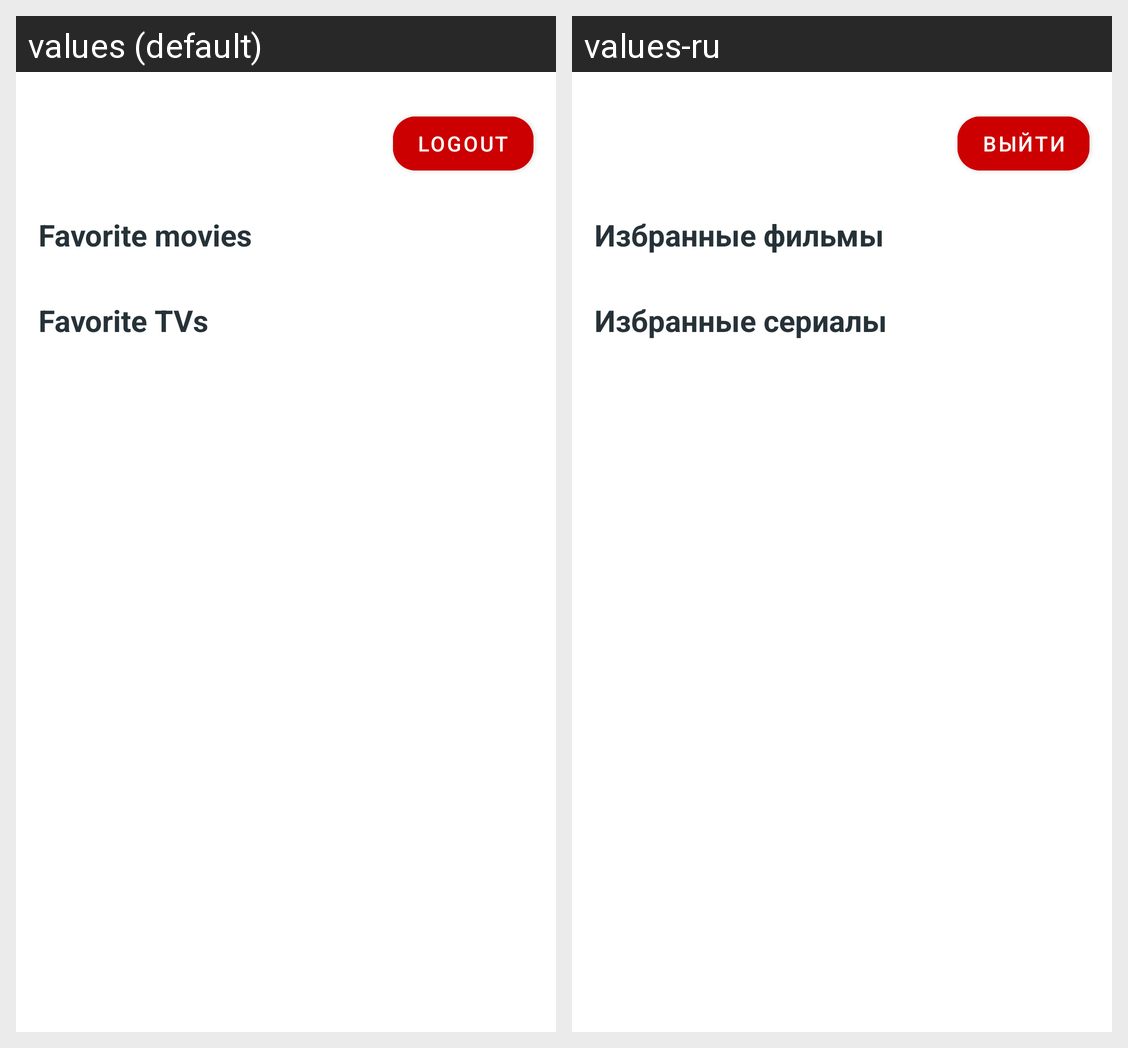

Strings drawn on this Android screen and how each of the app's shown locales translates them:
Android screen res/layout/fragment_user.xml rendered under 2 locales, left to right: values (default), values-ru. Device: Nexus 5 (rendered at 1080×1920; each locale shown at half size, 540×960, under a caption strip naming it); theme Theme.MoviesDB.
Strings drawn on this screen, with the default value and each locale's value (text and hints the layout hard-codes, and strings that could not be matched under every locale, appear in the picture but are not listed):

exit
  values: LOGOUT
  values-ru: Выйти

favorite_movies
  values: Favorite movies
  values-ru: Избранные фильмы

favorite_tvs
  values: Favorite TVs
  values-ru: Избранные сериалы
